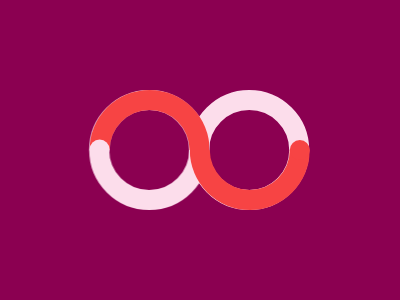

Reproduce this picture with HTML and CSS.

<!-- similar to PilotBattle/WigglyMoustache -->
<body bgcolor=#8B0051>
<p>
<div r></div>
<div o></div>
<style>
*{
    margin:0;
    position:fixed;
    top:50%;
    left:50%
}
p{
    width:80;
    height:80;
    border:20px solid#FCDDEB;
    border-radius:50%;
    transform:translate(-9%,-50%);
    -webkit-box-reflect:left -20px
}
[o]{
    width:80;
    height:40;
    border-radius:50% 50% 0 0 / 100% 100% 0 0;
    border:20px solid #F74444;
    border-bottom:0;
    transform:translate(-92%, -100%);  
    z-index:2
} 
[o]::after{
    content:'';
    width:20;
    height:20;
    background:#FCDDEB;
    position:fixed;
    border-radius:50%;
    transform:translate(-100%,148%)
}
[r]{
    width:80;
    height:40;
    border-radius:50% 50% 0 0/100% 100% 0 0;
    border:20px solid #F74444;
    border-bottom:0;
    transform:translate(-8.5%,0) rotate(180deg);  
    z-index:2
}
[r]::after{
    content:'';
    width:20;
    height:20;
    background:#F74444;
    position:fixed;
    border-radius:50%;
    transform:translate(-100%,150%)
}